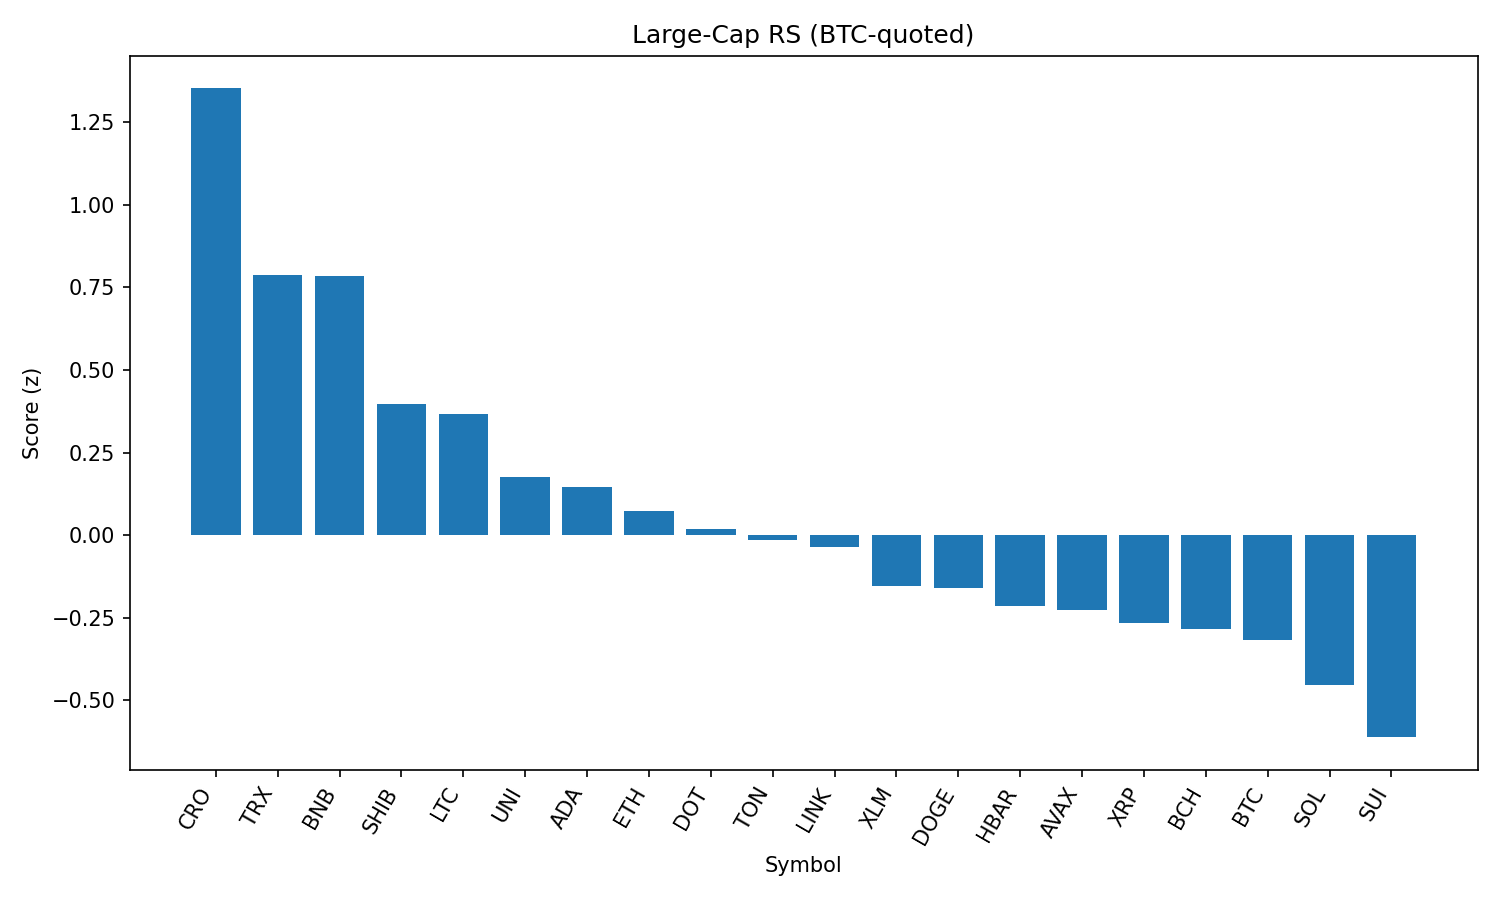

Data behind this chart, as committed beside it:
rank, name, symbol, price_btc, price_usd, pct_1h_btc, pct_24h_btc, pct_7d_btc, market_cap_rank, market_cap_usd, volume_usd, score
1, Cronos, CRO, 2.6e-06, 0.2801, 2.143, -5.555, 98.51, 25, 9375482688, 845249957, 1.353
2, TRON, TRX, 3.12e-06, 0.337, 0.703, 2.015, -0.02302, 9, 31890002873, 1099874866, 0.7882
3, BNB, BNB, 0.007948, 857.5, 0.5998, 2.372, 3.785, 5, 119325160371, 1525944754, 0.7834
4, Shiba Inu, SHIB, 1.1209e-10, 1.209e-05, 0.5972, 0.7732, -2.096, 30, 7129979700, 262292620, 0.3976
5, Litecoin, LTC, 0.001013, 109.3, 0.4898, 1.19, -3.394, 27, 8336204150, 527641027, 0.366
6, Uniswap, UNI, 8.813e-05, 9.51, 0.4445, 0.782, -11.31, 34, 5709732066, 361660113, 0.1774
7, Cardano, ADA, 7.58e-06, 0.8178, 0.4763, 0.2375, -4.188, 11, 29843079462, 1743180521, 0.1461
8, Ethereum, ETH, 0.04015, 4333, 0.2144, 0.8783, -2.05, 2, 522938721985, 35137771542, 0.07348
9, Polkadot, DOT, 3.472e-05, 3.75, 0.4349, -0.2639, -0.4612, 35, 5703652585, 420056841, 0.01913
10, Toncoin, TON, 2.827e-05, 3.05, 0.3602, 0.01888, -2.833, 29, 7830195713, 213632752, -0.01512
11, Chainlink, LINK, 0.0002162, 23.33, 0.6558, -1.423, -6.468, 13, 15806557690, 1835883581, -0.0356
12, Stellar, XLM, 3.32e-06, 0.3583, 0.4871, -1.084, -8.373, 20, 11240451577, 352245050, -0.1552
13, Dogecoin, DOGE, 1.96e-06, 0.211, 0.3558, -0.6258, -3.878, 10, 31848515387, 2274931056, -0.1601
14, Hedera, HBAR, 2.09e-06, 0.2254, 0.393, -1.044, -4.139, 23, 9548560125, 363971744, -0.2158
15, Avalanche, AVAX, 0.0002163, 23.34, 0.1231, 0.0577, 1.134, 22, 9859212930, 796410851, -0.2257
16, XRP, XRP, 2.606e-05, 2.81, 0.3562, -1.274, -0.8662, 4, 167222320456, 6989315155, -0.2676
17, Bitcoin Cash, BCH, 0.004928, 531.7, 0.1203, -0.01734, -4.532, 21, 10597289393, 338645788, -0.2843
18, Bitcoin, BTC, 1.0, 107883, 0.0, 0.0, 0.0, 1, 2148295499388, 49264666795, -0.3192
19, Solana, SOL, 0.001873, 202.1, -0.02254, -0.7427, 11.2, 6, 109423377347, 13169330062, -0.4546
20, Sui, SUI, 3e-05, 3.24, 0.2056, -1.946, -5.773, 19, 11380996180, 1515312117, -0.6121
21, Hyperliquid, HYPE, 0.0004023, 43.42, -0.5797, -2.243, 5.731, 18, 11756574403, 403474125, -1.417
